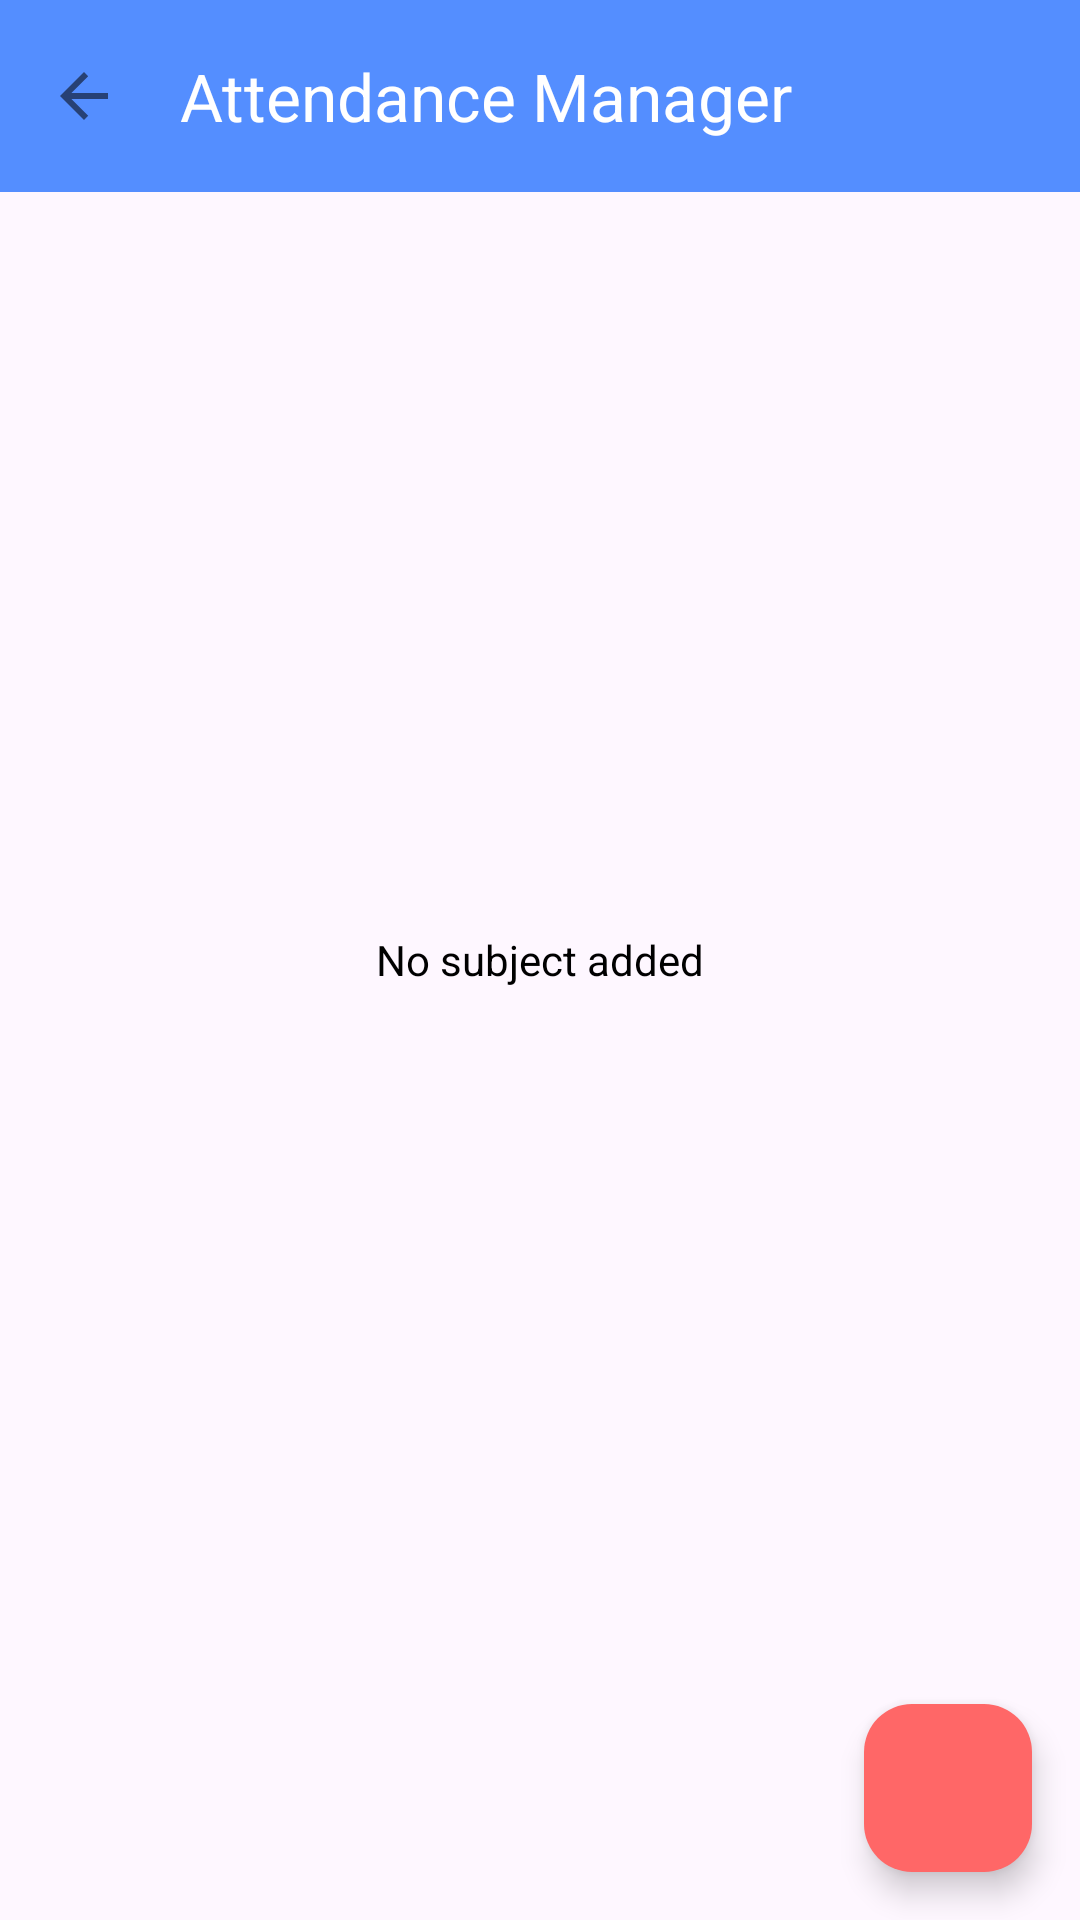

Android layout source for this screen:
<!-- AndroidManifest.xml: application theme Theme.GdscApp -->
<!-- res/layout/fragment_attendance_manager.xml -->
<?xml version="1.0" encoding="utf-8"?>
<androidx.coordinatorlayout.widget.CoordinatorLayout xmlns:android="http://schemas.android.com/apk/res/android"
    xmlns:app="http://schemas.android.com/apk/res-auto"
    xmlns:tools="http://schemas.android.com/tools"
    android:id="@+id/coordLayout"
    android:layout_width="match_parent"
    android:layout_height="match_parent"
    tools:context=".ui.AttendanceManagerFragment">

    <com.google.android.material.appbar.AppBarLayout
        android:id="@+id/appBarLayout"
        android:layout_width="match_parent"
        android:background="@color/material_blue"
        android:layout_height="wrap_content"
        app:layout_constraintEnd_toEndOf="parent"
        app:layout_constraintStart_toStartOf="parent"
        app:layout_constraintTop_toTopOf="parent">

        <com.google.android.material.appbar.MaterialToolbar
            android:id="@+id/toolbarDashboard"
            android:layout_width="match_parent"
            android:layout_height="match_parent"
            app:title="Attendance Manager"
            app:titleTextAppearance="@style/TextAppearance.AppCompat.Large"
            app:titleTextColor="@color/white"
            android:theme="@style/ThemeOverlay.AppCompat.Dark.ActionBar"
            app:navigationIcon="?attr/homeAsUpIndicator"/>

    </com.google.android.material.appbar.AppBarLayout>

    <RelativeLayout
        android:id="@+id/anim"
        android:layout_width="match_parent"
        android:layout_height="match_parent">

        <TextView
            android:layout_width="wrap_content"
            android:layout_height="wrap_content"
            android:layout_centerHorizontal="true"
            android:layout_centerVertical="true"
            android:layout_marginTop="12dp"
            android:text="No subject added"
            android:textColor="@color/black"
            android:textSize="14sp" />
    </RelativeLayout>

    <LinearLayout
        android:layout_width="match_parent"
        android:layout_height="match_parent"
        android:layout_marginTop="75dp"
        android:orientation="vertical">

        <androidx.recyclerview.widget.RecyclerView
            android:id="@+id/rv"
            android:layout_width="match_parent"
            android:layout_height="match_parent">

        </androidx.recyclerview.widget.RecyclerView>
    </LinearLayout>

    <com.google.android.material.floatingactionbutton.FloatingActionButton
        android:id="@+id/floating_action_button"
        android:layout_width="wrap_content"
        android:layout_height="wrap_content"
        android:layout_gravity="bottom|end"
        android:layout_margin="16dp"
        android:src="@drawable/ic_baseline_add_24"
        app:backgroundTint="@color/material_red"
        app:tint="@color/white" />

</androidx.coordinatorlayout.widget.CoordinatorLayout>
<!-- resources referenced by this layout -->
<resources>
  <color name="black">#FF000000</color>
  <color name="material_blue">#548EFF</color>
  <color name="material_red">#FF6767</color>
  <color name="white">#FFFFFFFF</color>
  <style name="Theme.GdscApp" parent="Theme.Material3.Light.NoActionBar">
          
          <item name="colorPrimary">@color/lightMain</item>
          <item name="colorPrimaryVariant">@color/blueMain</item>
          <item name="colorOnPrimary">@color/white</item>
          <item name="colorOnPrimaryContainer">@color/lightMain</item>
          
          <item name="colorSecondary">@color/lightMain</item>
          <item name="colorSecondaryVariant">@color/bottomNavC</item>
          <item name="colorOnSecondary">@color/white</item>
          
          <item name="android:statusBarColor" tools:targetApi="l">?attr/colorPrimaryVariant</item>
          
      </style>
  <color name="lightMain">#61A3F3</color>
  <color name="blueMain">#0668E1</color>
  <color name="bottomNavC">#8DB4FF</color>
</resources>
